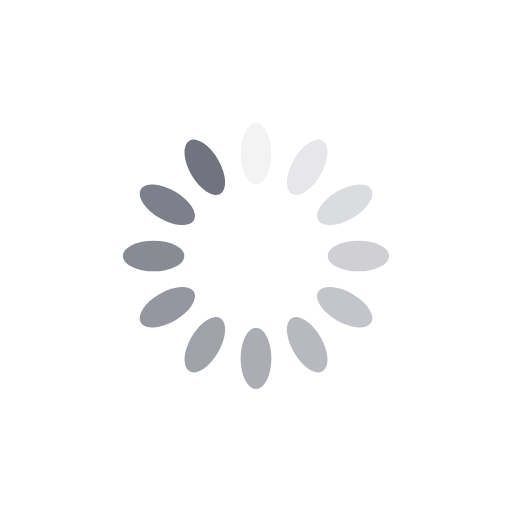
t = 0.00 s
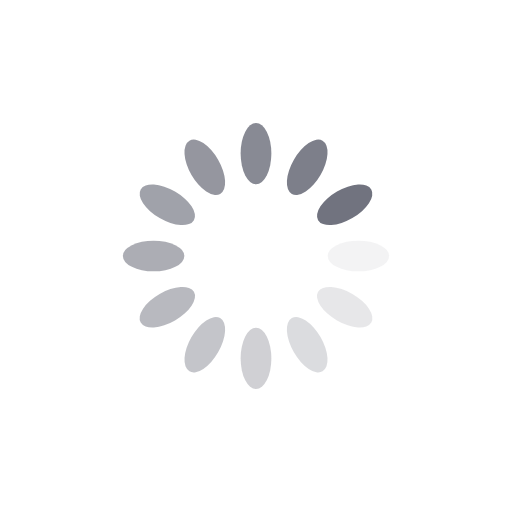
t = 0.25 s
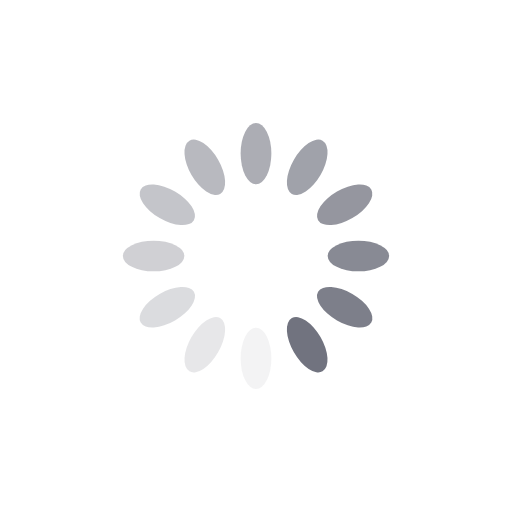
t = 0.50 s
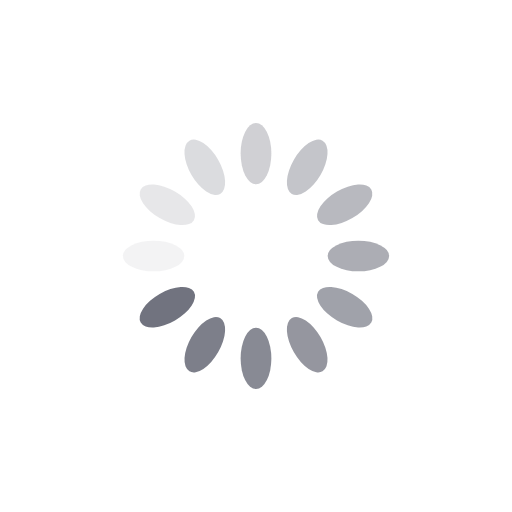
t = 0.75 s

The animated SVG that drew these frames (rendered in a browser with its animation timeline set to each time). Animation: 12 SMIL elements (animate=12); one cycle of 1.00 s, repeats indefinitely.

<svg xmlns="http://www.w3.org/2000/svg" viewBox="0 0 100 100" preserveAspectRatio="xMidYMid" width="200" height="200" style="shape-rendering: auto; display: block; background: transparent;" xmlns:xlink="http://www.w3.org/1999/xlink"><g><g transform="rotate(0 50 50)">
  <rect fill="#71737f" height="12" width="6" ry="6" rx="3" y="24" x="47">
    <animate repeatCount="indefinite" begin="-0.9166666666666666s" dur="1s" keyTimes="0;1" values="1;0" attributeName="opacity"></animate>
  </rect>
</g><g transform="rotate(30 50 50)">
  <rect fill="#71737f" height="12" width="6" ry="6" rx="3" y="24" x="47">
    <animate repeatCount="indefinite" begin="-0.8333333333333334s" dur="1s" keyTimes="0;1" values="1;0" attributeName="opacity"></animate>
  </rect>
</g><g transform="rotate(60 50 50)">
  <rect fill="#71737f" height="12" width="6" ry="6" rx="3" y="24" x="47">
    <animate repeatCount="indefinite" begin="-0.75s" dur="1s" keyTimes="0;1" values="1;0" attributeName="opacity"></animate>
  </rect>
</g><g transform="rotate(90 50 50)">
  <rect fill="#71737f" height="12" width="6" ry="6" rx="3" y="24" x="47">
    <animate repeatCount="indefinite" begin="-0.6666666666666666s" dur="1s" keyTimes="0;1" values="1;0" attributeName="opacity"></animate>
  </rect>
</g><g transform="rotate(120 50 50)">
  <rect fill="#71737f" height="12" width="6" ry="6" rx="3" y="24" x="47">
    <animate repeatCount="indefinite" begin="-0.5833333333333334s" dur="1s" keyTimes="0;1" values="1;0" attributeName="opacity"></animate>
  </rect>
</g><g transform="rotate(150 50 50)">
  <rect fill="#71737f" height="12" width="6" ry="6" rx="3" y="24" x="47">
    <animate repeatCount="indefinite" begin="-0.5s" dur="1s" keyTimes="0;1" values="1;0" attributeName="opacity"></animate>
  </rect>
</g><g transform="rotate(180 50 50)">
  <rect fill="#71737f" height="12" width="6" ry="6" rx="3" y="24" x="47">
    <animate repeatCount="indefinite" begin="-0.4166666666666667s" dur="1s" keyTimes="0;1" values="1;0" attributeName="opacity"></animate>
  </rect>
</g><g transform="rotate(210 50 50)">
  <rect fill="#71737f" height="12" width="6" ry="6" rx="3" y="24" x="47">
    <animate repeatCount="indefinite" begin="-0.3333333333333333s" dur="1s" keyTimes="0;1" values="1;0" attributeName="opacity"></animate>
  </rect>
</g><g transform="rotate(240 50 50)">
  <rect fill="#71737f" height="12" width="6" ry="6" rx="3" y="24" x="47">
    <animate repeatCount="indefinite" begin="-0.25s" dur="1s" keyTimes="0;1" values="1;0" attributeName="opacity"></animate>
  </rect>
</g><g transform="rotate(270 50 50)">
  <rect fill="#71737f" height="12" width="6" ry="6" rx="3" y="24" x="47">
    <animate repeatCount="indefinite" begin="-0.16666666666666666s" dur="1s" keyTimes="0;1" values="1;0" attributeName="opacity"></animate>
  </rect>
</g><g transform="rotate(300 50 50)">
  <rect fill="#71737f" height="12" width="6" ry="6" rx="3" y="24" x="47">
    <animate repeatCount="indefinite" begin="-0.08333333333333333s" dur="1s" keyTimes="0;1" values="1;0" attributeName="opacity"></animate>
  </rect>
</g><g transform="rotate(330 50 50)">
  <rect fill="#71737f" height="12" width="6" ry="6" rx="3" y="24" x="47">
    <animate repeatCount="indefinite" begin="0s" dur="1s" keyTimes="0;1" values="1;0" attributeName="opacity"></animate>
  </rect>
</g><g></g></g><!-- [ldio] generated by https://loading.io --></svg>